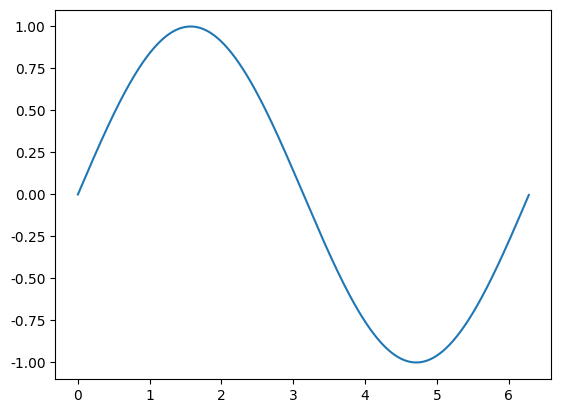

Generate this figure with matplotlib:
import numpy as np
from matplotlib import pyplot as plt
from matplotlib import animation
plt.rcParams['font.family']=['STFangsong']
fig, ax = plt.subplots()

x = np.arange(0, 2*np.pi, 0.01)
line, = ax.plot(x, np.sin(x))


def animate(i):
    line.set_ydata(np.sin(x + i/20.0))  # update the data
    return line,


# Init only required for blitting to give a clean slate.
def init():
    line.set_ydata(np.sin(x))
    return line,

# call the animator.  blit=True means only re-draw the parts that have changed.
# blit=True dose not work on Mac, set blit=False
# interval= update frequency
ani = animation.FuncAnimation(fig=fig, func=animate, frames=100, init_func=init,
                              interval=20, blit=False)

# save the animation as an mp4.  This requires ffmpeg or mencoder to be
# installed.  The extra_args ensure that the x264 codec is used, so that
# the video can be embedded in html5.  You may need to adjust this for
# your system: for more information, see
# http://matplotlib.sourceforge.net/api/animation_api.html
# anim.save('basic_animation.mp4', fps=30, extra_args=['-vcodec', 'libx264'])

plt.show()